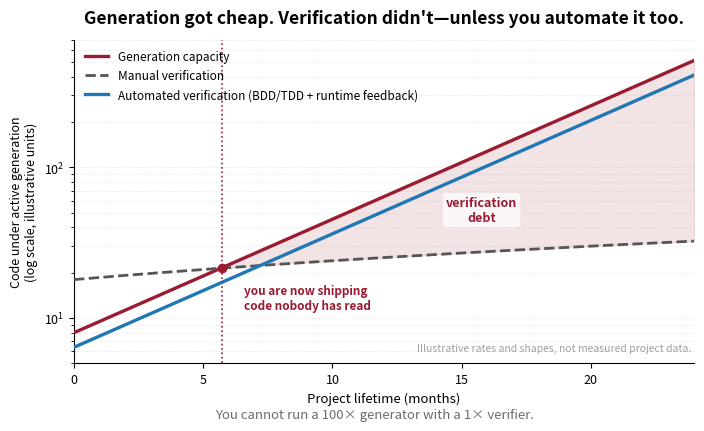

The matplotlib source for this figure: (Note: this script raises an exception after producing the figure.)
#!/usr/bin/env python3
"""Generate src/blog/images/verification-debt.png for cybernetic-development.mdx.

The one place in that article where a chart beats a diagram: the argument is
explicitly about two rates diverging. Generation capacity climbs exponentially
(cheap tokens); manual verification -- one human reading -- climbs almost not
at all. The gap between them is not a constant, it compounds. Automated
verification (BDD/TDD plus runtime feedback) is the resolution: it tracks
generation closely instead of falling behind.

Illustrative rates and shapes, not measured project data -- same convention as
generate-break-even-crossing.py.
"""

import numpy as np

FIG_W_IN = 1200 / 150
FIG_H_IN = 630 / 150
DPI = 150
OUT = "src/blog/images/verification-debt.png"

N_MONTHS = 24
GEN_START = 8.0
GEN_DOUBLING_MONTHS = 4.0
MANUAL_START = 18.0
MANUAL_SLOPE = 0.6
AUTO_RATIO = 0.8  # automated verification tracks generation at a fixed ratio

GEN_COLOR = "#9B1B30"
MANUAL_COLOR = "#555555"
AUTO_COLOR = "#1f77b4"
DEBT_FILL = "#9B1B30"
TEXT_MUTED = "#6B6B6B"

t = np.linspace(0, N_MONTHS, 400)
gen = GEN_START * 2 ** (t / GEN_DOUBLING_MONTHS)
manual = MANUAL_START + MANUAL_SLOPE * t
auto = AUTO_RATIO * gen

# Find the crossing (gen overtakes manual) by locating the sign change --
# no closed form once the parameters above are tuned by eye, so solve
# numerically rather than hardcode a month that will drift out of sync
# if GEN_START / GEN_DOUBLING_MONTHS / MANUAL_* ever change.
diff = gen - manual
cross_idx = np.argmax(diff > 0)
cross_t = t[cross_idx]
cross_y = manual[cross_idx]

import matplotlib

matplotlib.use("Agg")
import matplotlib.pyplot as plt  # noqa: E402

fig, ax = plt.subplots(figsize=(FIG_W_IN, FIG_H_IN), dpi=DPI)
fig.patch.set_facecolor("white")
ax.set_facecolor("white")

ax.set_yscale("log")
ax.set_xlim(0, N_MONTHS)
ax.set_ylim(5, 700)

ax.fill_between(
    t[cross_idx:], manual[cross_idx:], gen[cross_idx:],
    color=DEBT_FILL, alpha=0.12, zorder=1,
)

ax.plot(t, gen, color=GEN_COLOR, linewidth=2.4, label="Generation capacity", zorder=3)
ax.plot(t, manual, color=MANUAL_COLOR, linewidth=2.0, linestyle="--",
        label="Manual verification", zorder=3)
ax.plot(t, auto, color=AUTO_COLOR, linewidth=2.4,
        label="Automated verification (BDD/TDD + runtime feedback)", zorder=3)

ax.axvline(cross_t, color=GEN_COLOR, linestyle=":", linewidth=1.2, zorder=2)
ax.plot(cross_t, cross_y, "o", color=GEN_COLOR, markersize=6, zorder=4)
ax.annotate(
    "you are now shipping\ncode nobody has read",
    xy=(cross_t, cross_y),
    xytext=(16, -30),
    textcoords="offset points",
    fontsize=8.5,
    color=GEN_COLOR,
    fontweight="bold",
    ha="left",
)

# Label the shaded gap partway through its own span, not at the crossing point
# (crowded) and not at the far right edge (clipped by the legend/plot edge).
# auto sits at a fixed 0.8x of gen, so the auto-to-gen gap is a CONSTANT width
# in log-space regardless of t -- there is no t that gives it more room. The
# manual-to-auto gap, by contrast, widens with t, so place the label there
# instead (still inside the shaded manual-to-gen band) rather than squeezed
# between auto and gen.
label_t = cross_t + (N_MONTHS - cross_t) * 0.55
label_gen = GEN_START * 2 ** (label_t / GEN_DOUBLING_MONTHS)
label_auto = AUTO_RATIO * label_gen
label_manual = MANUAL_START + MANUAL_SLOPE * label_t
label_y = 10 ** (0.5 * np.log10(label_manual) + 0.5 * np.log10(label_auto))
ax.text(label_t, label_y, "verification\ndebt", fontsize=9, fontweight="bold",
        color=GEN_COLOR, ha="center", va="center", zorder=4,
        bbox=dict(boxstyle="round,pad=0.25", facecolor="white",
                   edgecolor="none", alpha=0.75))

ax.set_xlabel("Project lifetime (months)", fontsize=9.5)
ax.set_ylabel("Code under active generation\n(log scale, illustrative units)", fontsize=9)

for side in ("top", "right"):
    ax.spines[side].set_visible(False)
ax.grid(axis="y", linestyle=":", alpha=0.3, which="both")
ax.tick_params(labelsize=9)

ax.legend(loc="upper left", fontsize=8.5, frameon=False)

ax.set_title(
    "Generation got cheap. Verification didn't—unless you automate it too.",
    fontsize=12.5, fontweight="bold", pad=12,
)

ax.text(0.995, 0.03, "Illustrative rates and shapes, not measured project data.",
        transform=ax.transAxes, fontsize=7.5, color="#A0A0A0",
        ha="right", va="bottom", zorder=5)

fig.text(0.5, -0.02,
          "You cannot run a 100× generator with a 1× verifier.",
          ha="center", fontsize=9.5, style="italic", color=TEXT_MUTED)

fig.savefig(OUT, facecolor="white", bbox_inches="tight", pad_inches=0.16)
print(f"Wrote {OUT}")
